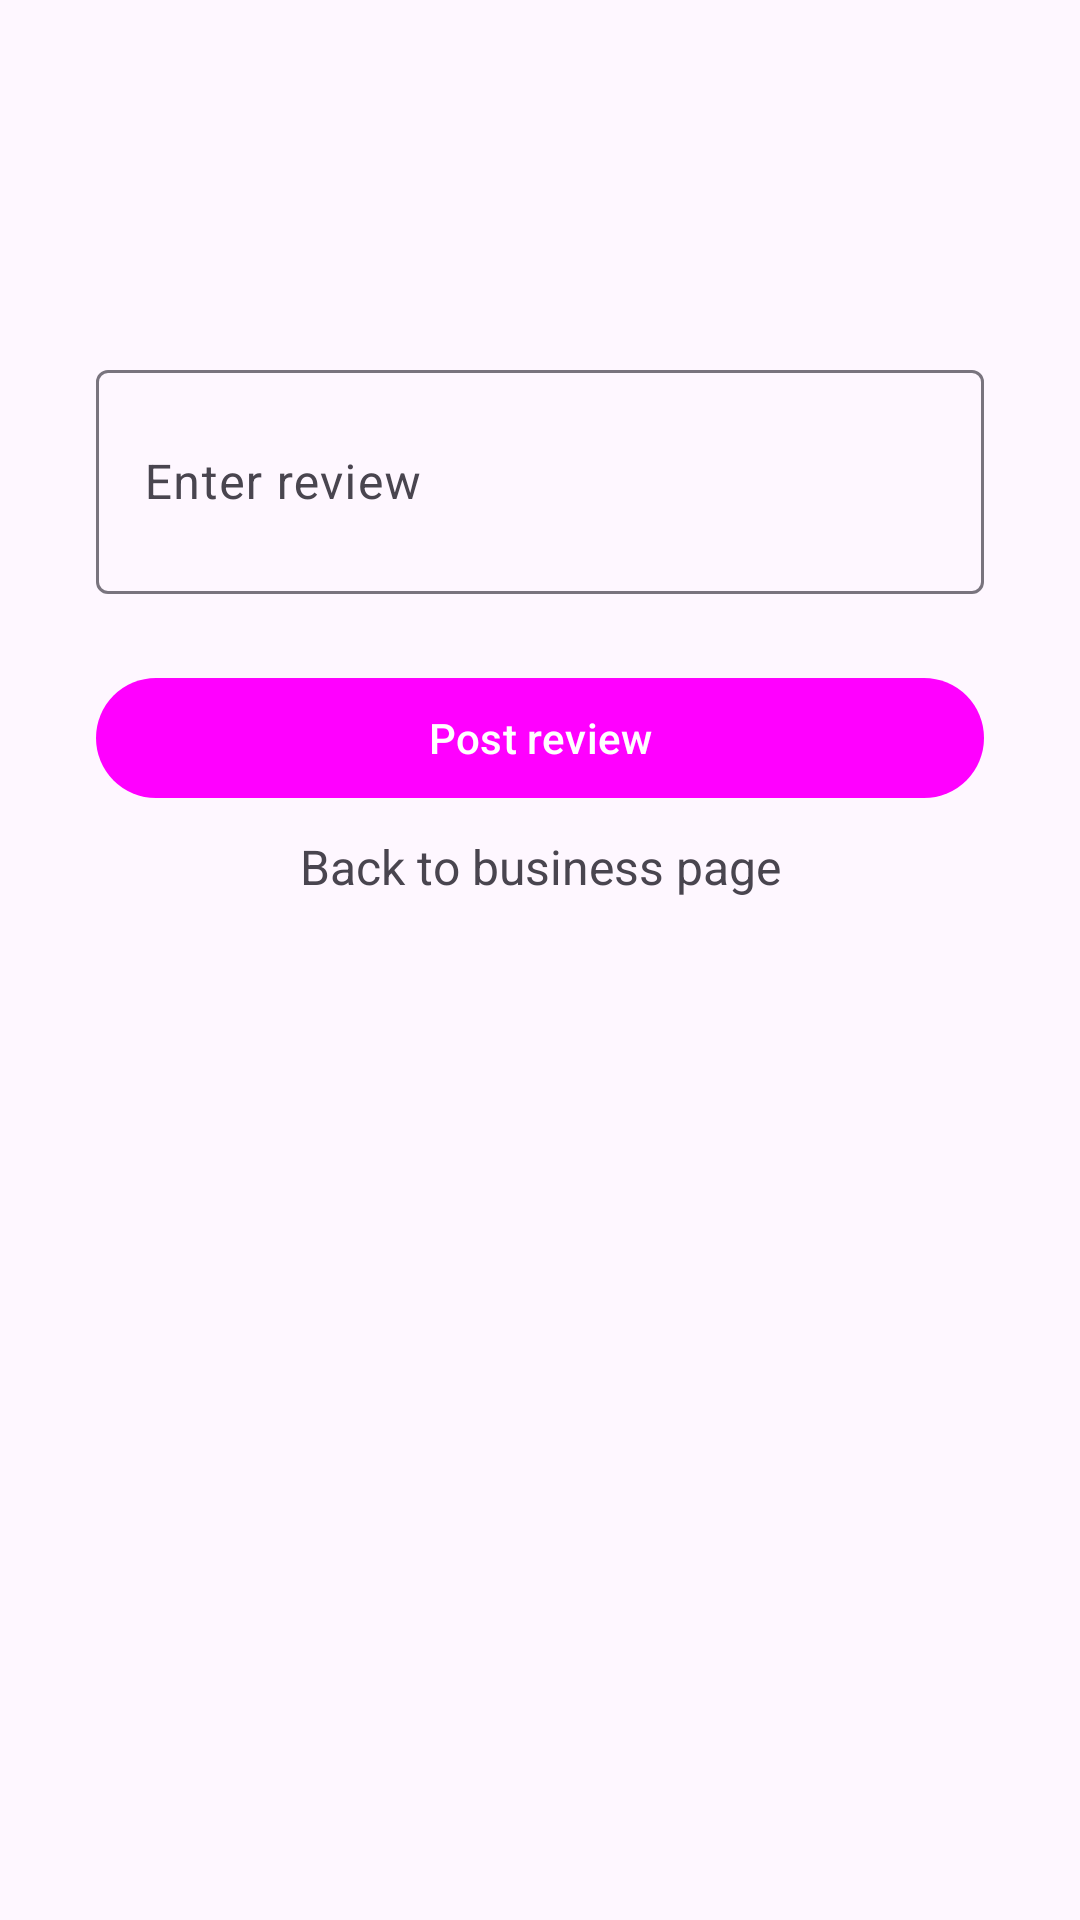

Reconstruct the res/layout file that produces this screen, plus the resources it refers to.
<!-- AndroidManifest.xml: application theme Theme.EasEat -->
<!-- res/layout/fragment_rate.xml -->
<?xml version="1.0" encoding="utf-8"?>
<androidx.constraintlayout.widget.ConstraintLayout xmlns:android="http://schemas.android.com/apk/res/android"
    android:layout_width="match_parent"
    android:layout_height="match_parent"
    xmlns:app="http://schemas.android.com/apk/res-auto">

    <androidx.core.widget.NestedScrollView
        app:layout_constraintTop_toTopOf="parent"
        app:layout_constraintStart_toStartOf="parent"
        android:layout_margin="32dp"
        app:layout_constraintEnd_toEndOf="parent"
        android:layout_width="match_parent"
        android:layout_height="wrap_content">

        <LinearLayout
            android:gravity="center"
            android:orientation="vertical"
            android:layout_width="match_parent"
            android:layout_height="wrap_content">

            <ImageView
                android:src="@drawable/baseline_photo_library_24"
                android:layout_width="70dp"
                android:layout_marginVertical="4dp"
                android:id="@+id/ivReview"
                android:layout_height="70dp"/>


            <com.google.android.material.textfield.TextInputLayout
                android:layout_width="match_parent"
                android:layout_height="wrap_content"
                android:layout_marginVertical="8dp"
                android:id="@+id/etReviewLayout"
                android:hint="Enter review" >
                <com.google.android.material.textfield.TextInputEditText
                    android:layout_width="match_parent"
                    android:layout_height="wrap_content"
                    android:id="@+id/etReview"
                    android:maxLines="4"
                    android:minLines="2"
                    android:inputType="textMultiLine"/>
            </com.google.android.material.textfield.TextInputLayout>



            <com.google.android.material.button.MaterialButton
                android:layout_width="match_parent"
                android:layout_height="wrap_content"
                android:id="@+id/btnPost"
                android:layout_marginTop="16dp"
                android:text="Post review"/>

            <TextView
                android:layout_width="200dp"
                android:padding="8dp"
                android:textSize="16sp"
                android:layout_height="wrap_content"
                android:id="@+id/back"
                android:textAlignment="center"
                android:text="Back to business page"/>

        </LinearLayout>
    </androidx.core.widget.NestedScrollView>

</androidx.constraintlayout.widget.ConstraintLayout>
<!-- resources referenced by this layout -->
<resources>
  <style name="Theme.EasEat" parent="Base.Theme.EasEat" />
  <style name="Base.Theme.EasEat" parent="Theme.Material3.Light.NoActionBar">
          
          <item name="colorPrimary">@color/orange</item>
      </style>
</resources>
